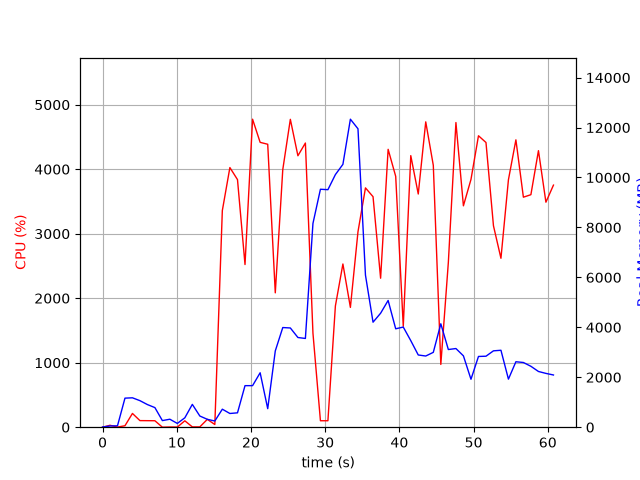

Values plotted in this chart, from the file beside it:
elapsed_time, nproc, cpu, mem_real, mem_virtual
3.910064697265625e-05, 1, 0.0, 7.512, 3185
1.006, 2, 29.8, 49.03, 160.5
2.014, 2, 2.0, 56.1, 166.8
3.022, 6, 22.8, 1164, 4240
4.03, 6, 213.3, 1177, 4269
5.039, 5, 102.2, 1063, 3823
6.046, 4, 101.2, 906.4, 3324
7.054, 3, 100.2, 784.9, 2935
8.062, 3, 0.0, 264.6, 2267
9.07, 3, 3.0, 319.2, 2323
10.08, 3, 2.0, 151.1, 2157
11.09, 3, 99.0, 375.8, 2391
12.1, 7, 4.9, 914, 4046
13.11, 5, 4.9, 447.9, 3014
14.12, 3, 121.7, 315.8, 2309
15.13, 1, 41.6, 248.2, 4148
16.14, 1, 3359, 721.2, 4894
17.16, 1, 4026, 549.2, 4910
18.19, 1, 3839, 575.6, 5494
19.2, 1, 2522, 1664, 6774
20.22, 1, 4775, 1664, 6774
21.24, 1, 4416, 2180, 8318
22.26, 1, 4387, 741.9, 8318
23.28, 1, 2083, 3055, 8950
24.29, 1, 3994, 3991, 10752
25.31, 1, 4773, 3974, 10752
26.33, 1, 4208, 3592, 10752
27.34, 1, 4406, 3554, 11548
28.35, 1, 1459, 8160, 19441
29.36, 1, 100.1, 9530, 19441
30.37, 1, 100.2, 9512, 19441
31.38, 1, 1880, 10116, 19460
32.39, 1, 2531, 10526, 19529
33.4, 1, 1857, 12335, 25722
34.42, 1, 3030, 11951, 26037
35.43, 1, 3710, 6092, 26060
36.45, 1, 3574, 4205, 26161
37.47, 1, 2310, 4564, 26169
38.49, 1, 4308, 5076, 26181
39.51, 1, 3889, 3941, 26181
40.53, 1, 1565, 4010, 26181
41.54, 1, 4211, 3466, 26181
42.54, 1, 3615, 2892, 26270
43.55, 1, 4734, 2851, 26270
44.57, 1, 4060, 2998, 26270
45.59, 1, 972.8, 4142, 26270
46.6, 1, 2554, 3111, 26270
47.62, 1, 4724, 3150, 26270
48.63, 1, 3432, 2858, 26278
49.65, 1, 3841, 1920, 26278
50.66, 1, 4519, 2833, 26278
51.67, 1, 4414, 2843, 26278
52.68, 1, 3123, 3058, 26278
53.69, 1, 2619, 3081, 26278
54.7, 1, 3836, 1925, 26286
55.7, 1, 4455, 2621, 26286
56.71, 1, 3566, 2591, 26304
57.72, 1, 3605, 2440, 26304
58.74, 1, 4288, 2231, 26304
59.75, 1, 3488, 2155, 26304
... 1 more rows
